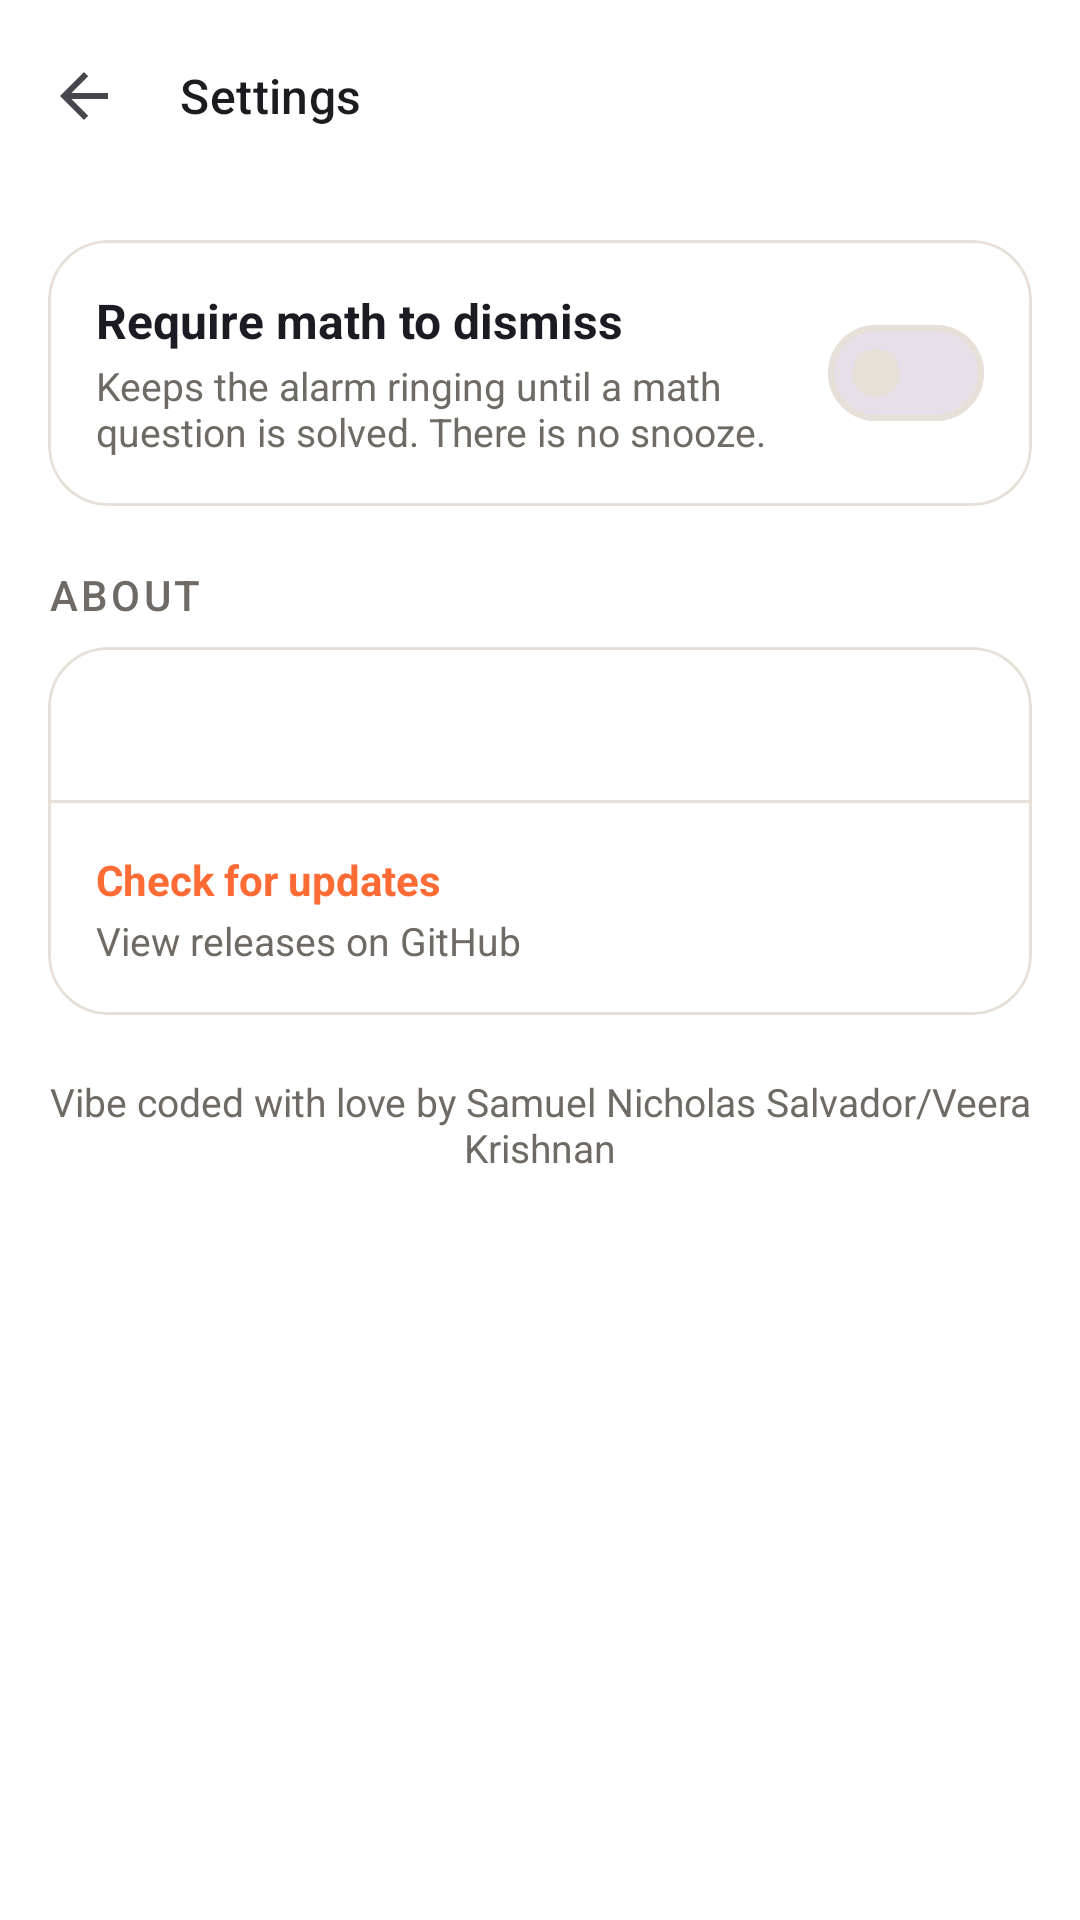

Produce the Android XML layout that renders to this screen, including the resource entries it uses.
<!-- AndroidManifest.xml: activity theme Theme.AlarmClock -->
<!-- res/layout/activity_settings.xml -->
<?xml version="1.0" encoding="utf-8"?>
<androidx.coordinatorlayout.widget.CoordinatorLayout xmlns:android="http://schemas.android.com/apk/res/android"
    xmlns:app="http://schemas.android.com/apk/res-auto"
    xmlns:tools="http://schemas.android.com/tools"
    android:layout_width="match_parent"
    android:layout_height="match_parent"
    android:background="?attr/colorSurface">

    <com.google.android.material.appbar.AppBarLayout
        android:layout_width="match_parent"
        android:layout_height="wrap_content"
        android:background="?attr/colorSurface"
        app:elevation="0dp">

        <com.google.android.material.appbar.MaterialToolbar
            android:id="@+id/toolbar"
            android:layout_width="match_parent"
            android:layout_height="?attr/actionBarSize"
            android:background="@android:color/transparent"
            app:navigationIcon="?attr/homeAsUpIndicator"
            app:title="@string/settings_title"
            app:titleTextAppearance="@style/TextAppearance.Material3.TitleMedium" />
    </com.google.android.material.appbar.AppBarLayout>

    <androidx.core.widget.NestedScrollView
        android:layout_width="match_parent"
        android:layout_height="match_parent"
        app:layout_behavior="@string/appbar_scrolling_view_behavior">

        <LinearLayout
            android:layout_width="match_parent"
            android:layout_height="wrap_content"
            android:orientation="vertical"
            android:padding="16dp">

            <com.google.android.material.card.MaterialCardView
                style="@style/Widget.AlarmClock.SectionCard"
                android:layout_width="match_parent"
                android:layout_height="wrap_content">

                <LinearLayout
                    android:layout_width="match_parent"
                    android:layout_height="wrap_content"
                    android:gravity="center_vertical"
                    android:orientation="horizontal"
                    android:padding="16dp">

                    <LinearLayout
                        android:layout_width="0dp"
                        android:layout_height="wrap_content"
                        android:layout_weight="1"
                        android:orientation="vertical">

                        <TextView
                            android:layout_width="wrap_content"
                            android:layout_height="wrap_content"
                            android:text="@string/setting_math_challenge_title"
                            android:textColor="?attr/colorOnSurface"
                            android:textSize="16sp"
                            android:textStyle="bold" />

                        <TextView
                            android:layout_width="wrap_content"
                            android:layout_height="wrap_content"
                            android:layout_marginTop="2dp"
                            android:text="@string/setting_math_challenge_desc"
                            android:textColor="?attr/colorOnSurfaceVariant"
                            android:textSize="13sp" />
                    </LinearLayout>

                    <com.google.android.material.materialswitch.MaterialSwitch
                        android:id="@+id/mathChallengeSwitch"
                        android:layout_width="wrap_content"
                        android:layout_height="wrap_content"
                        android:layout_marginStart="12dp" />
                </LinearLayout>
            </com.google.android.material.card.MaterialCardView>

            <TextView
                style="@style/TextAppearance.AlarmClock.SectionLabel"
                android:layout_width="wrap_content"
                android:layout_height="wrap_content"
                android:layout_marginTop="20dp"
                android:layout_marginBottom="8dp"
                android:text="@string/settings_section_about" />

            <com.google.android.material.card.MaterialCardView
                style="@style/Widget.AlarmClock.SectionCard"
                android:layout_width="match_parent"
                android:layout_height="wrap_content">

                <LinearLayout
                    android:layout_width="match_parent"
                    android:layout_height="wrap_content"
                    android:orientation="vertical">

                    <TextView
                        android:id="@+id/versionText"
                        android:layout_width="match_parent"
                        android:layout_height="wrap_content"
                        android:padding="16dp"
                        android:textColor="?attr/colorOnSurface"
                        tools:text="Version 2.0.0 (2)"
                        tools:ignore="HardcodedText" />

                    <View
                        android:layout_width="match_parent"
                        android:layout_height="1dp"
                        android:background="?attr/colorOutline" />

                    <LinearLayout
                        android:id="@+id/checkForUpdatesRow"
                        android:layout_width="match_parent"
                        android:layout_height="wrap_content"
                        android:background="?attr/selectableItemBackground"
                        android:clickable="true"
                        android:focusable="true"
                        android:orientation="vertical"
                        android:padding="16dp">

                        <TextView
                            android:layout_width="wrap_content"
                            android:layout_height="wrap_content"
                            android:text="@string/check_for_updates"
                            android:textColor="?attr/colorPrimary"
                            android:textStyle="bold" />

                        <TextView
                            android:layout_width="wrap_content"
                            android:layout_height="wrap_content"
                            android:layout_marginTop="2dp"
                            android:text="@string/check_for_updates_desc"
                            android:textColor="?attr/colorOnSurfaceVariant"
                            android:textSize="13sp" />
                    </LinearLayout>
                </LinearLayout>
            </com.google.android.material.card.MaterialCardView>

            <TextView
                android:layout_width="match_parent"
                android:layout_height="wrap_content"
                android:layout_marginTop="20dp"
                android:gravity="center"
                android:text="@string/about_credit"
                android:textColor="?attr/colorOnSurfaceVariant"
                android:textSize="13sp" />

        </LinearLayout>
    </androidx.core.widget.NestedScrollView>

</androidx.coordinatorlayout.widget.CoordinatorLayout>
<!-- resources referenced by this layout -->
<resources>
  <string name="about_credit">Vibe coded with love by Samuel Nicholas Salvador/Veera Krishnan</string>
  <string name="check_for_updates">Check for updates</string>
  <string name="check_for_updates_desc">View releases on GitHub</string>
  <string name="setting_math_challenge_desc">Keeps the alarm ringing until a math question is solved. There is no snooze.</string>
  <string name="setting_math_challenge_title">Require math to dismiss</string>
  <string name="settings_section_about">About</string>
  <string name="settings_title">Settings</string>
  <style name="TextAppearance.AlarmClock.SectionLabel" parent="TextAppearance.Material3.LabelLarge">
          <item name="android:textColor">?attr/colorOnSurfaceVariant</item>
          <item name="android:letterSpacing">0.08</item>
          <item name="android:textAllCaps">true</item>
      </style>
  <style name="Widget.AlarmClock.SectionCard" parent="Widget.Material3.CardView.Outlined">
          <item name="cardCornerRadius">20dp</item>
          <item name="cardElevation">0dp</item>
          <item name="strokeColor">?attr/colorOutline</item>
          <item name="cardBackgroundColor">?attr/colorSurface</item>
      </style>
  <style name="Theme.AlarmClock" parent="Theme.Material3.DayNight.NoActionBar">
          <item name="colorPrimary">@color/brand_primary</item>
          <item name="colorOnPrimary">#FFFFFF</item>
          <item name="colorPrimaryContainer">@color/app_surface_variant</item>
          <item name="colorOnPrimaryContainer">@color/app_on_surface</item>
          <item name="colorSecondary">@color/brand_secondary</item>
          <item name="colorSurface">@color/app_surface</item>
          <item name="colorOnSurface">@color/app_on_surface</item>
          <item name="colorOnSurfaceVariant">@color/app_on_surface_variant</item>
          <item name="colorOutline">@color/app_outline</item>
          <item name="android:windowBackground">@color/app_background</item>
          <item name="android:statusBarColor">@color/app_background</item>
          <item name="android:navigationBarColor">@color/app_background</item>
          <item name="android:windowLightStatusBar">@bool/isLightTheme</item>
          <item name="android:windowLightNavigationBar" tools:targetApi="o_mr1">@bool/isLightTheme</item>
      </style>
  <color name="brand_primary">#FF6B35</color>
  <color name="app_surface_variant">#FFF1E6</color>
  <color name="app_on_surface">#1B1B23</color>
  <color name="brand_secondary">#2B2F77</color>
  <color name="app_surface">#FFFFFF</color>
  <color name="app_on_surface_variant">#6F6A63</color>
  <color name="app_outline">#E7E0D8</color>
  <color name="app_background">#FAF7F3</color>
</resources>
